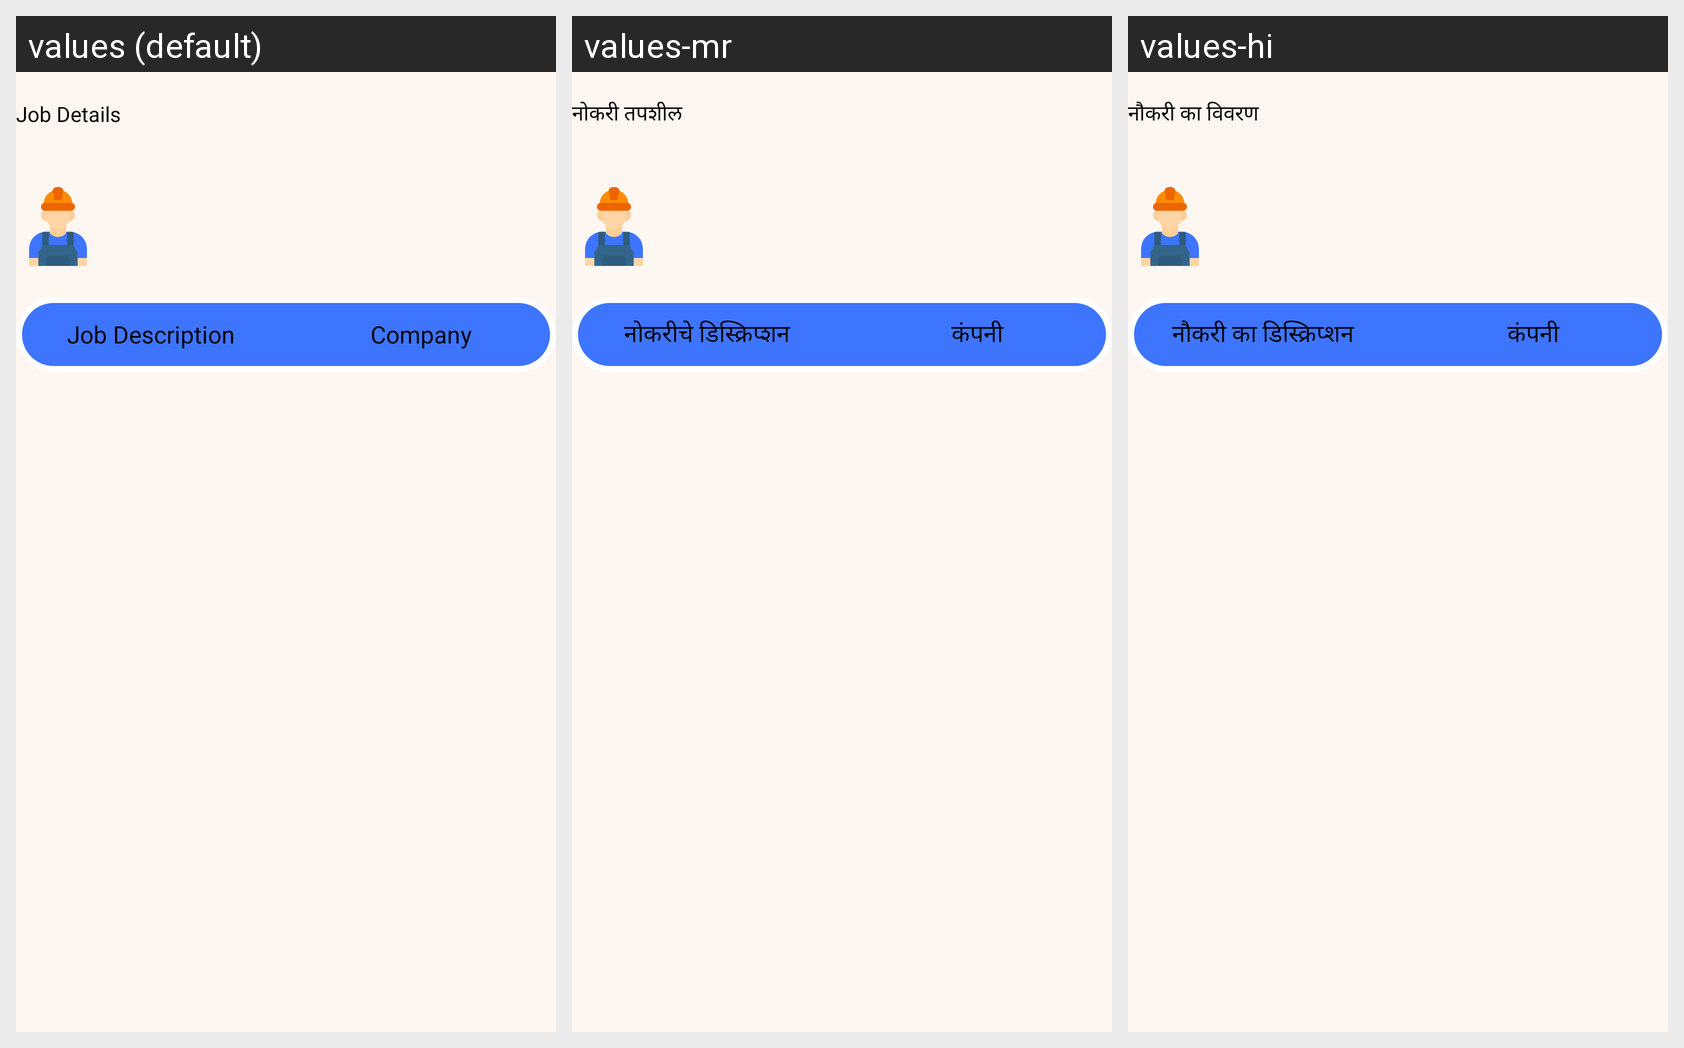

The same Android screen rendered under several of its app's locales, left to right. List the strings drawn on it with the default value and each locale's translation.
Android screen res/layout/activity_job_details.xml rendered under 3 locales, left to right: values (default), values-mr, values-hi. Device: Nexus 5 (rendered at 1080×1920; each locale shown at half size, 540×960, under a caption strip naming it); theme Theme.ShramKart.
Strings drawn on this screen, with the default value and each locale's value (text and hints the layout hard-codes, and strings that could not be matched under every locale, appear in the picture but are not listed):

job_details
  values: Job Details
  values-mr: नोकरी तपशील
  values-hi: नौकरी का विवरण

description
  values: Job Description
  values-mr: नोकरीचे डिस्क्रिप्शन
  values-hi: नौकरी का डिस्क्रिप्शन

company
  values: Company
  values-mr: कंपनी
  values-hi: कंपनी
